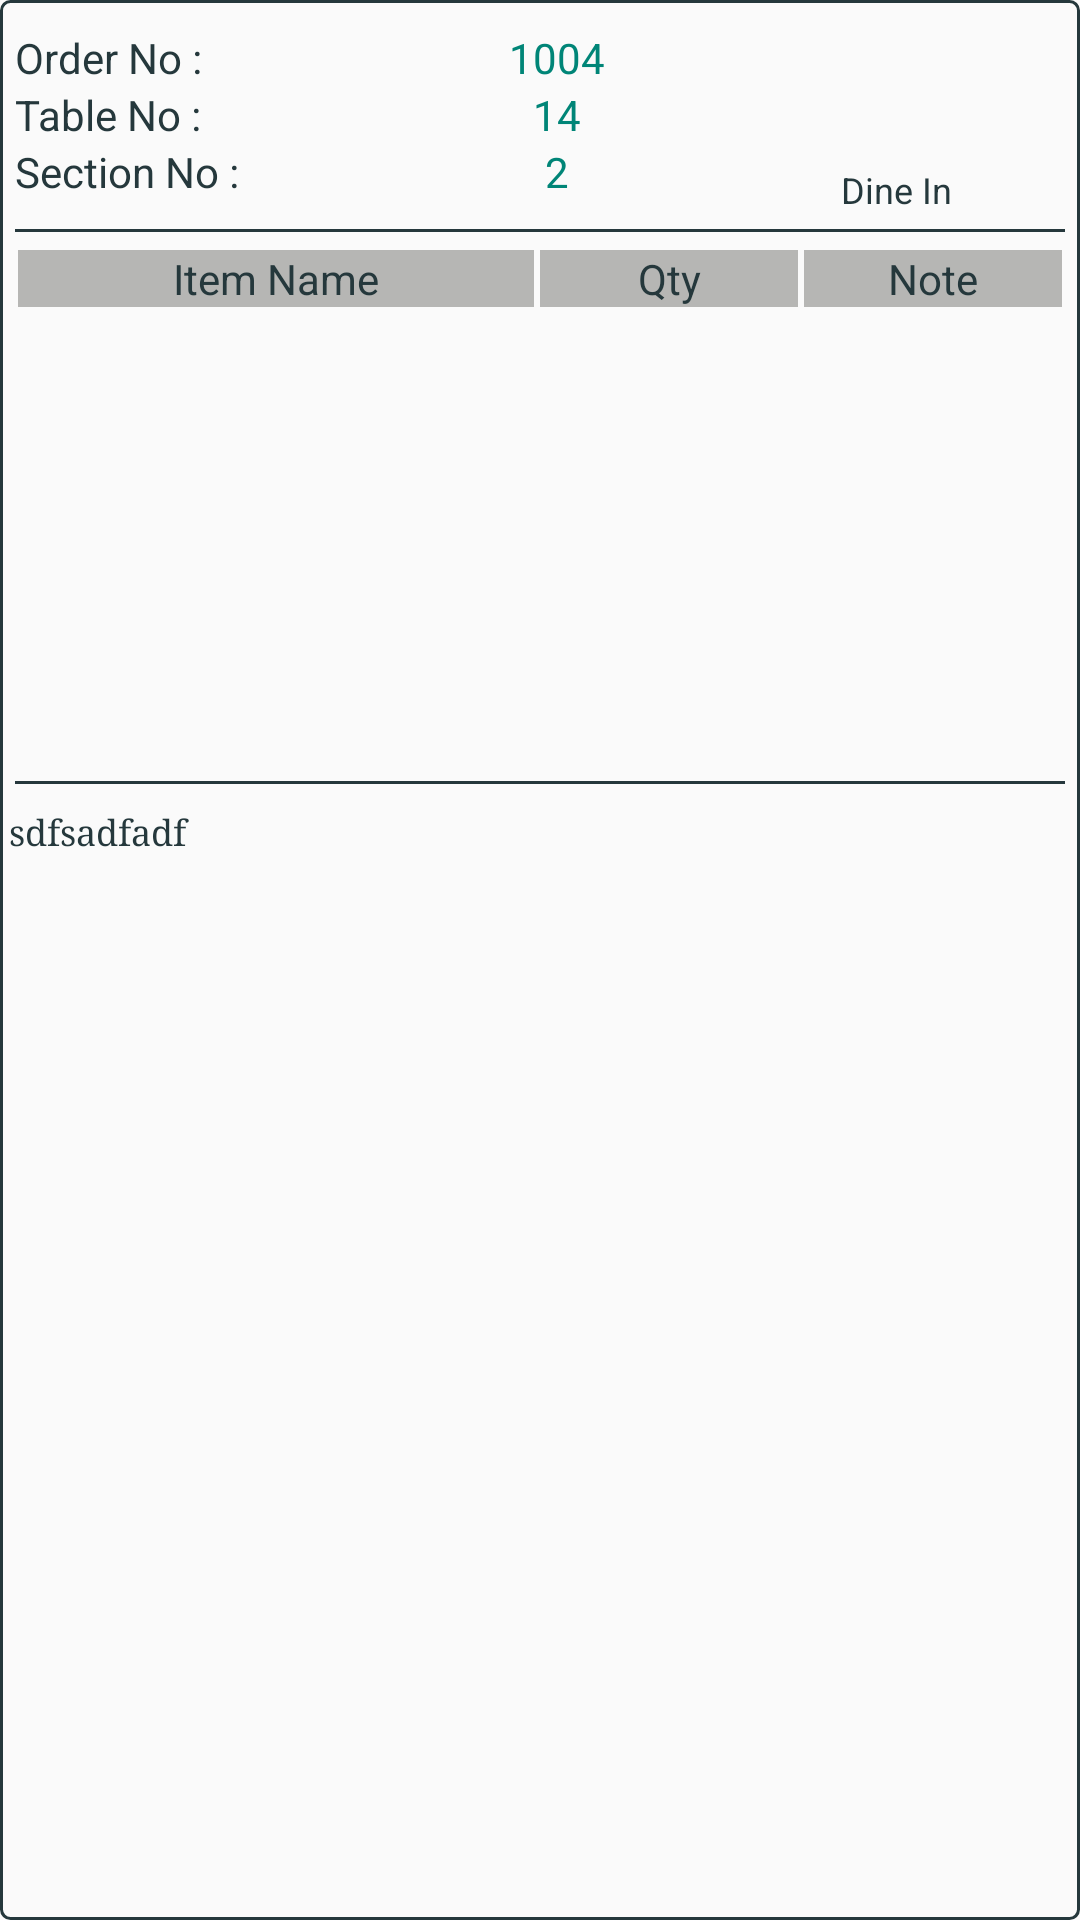

This screen was rendered from an Android layout file. Write that file and the resources it references.
<!-- AndroidManifest.xml: application theme AppTheme -->
<!-- res/layout/orders_row.xml -->
<?xml version="1.0" encoding="utf-8"?>
<LinearLayout xmlns:android="http://schemas.android.com/apk/res/android"
    android:id="@+id/orders_row_layout_container"
    android:layout_width="200dp"
    android:layout_height="200dp"
    android:layout_weight="1"
    android:background="@drawable/focused_table"
    android:orientation="vertical">

    <LinearLayout
        android:id="@+id/orders_row_container_layout"
        android:layout_width="match_parent"
        android:layout_height="wrap_content"
        android:layout_margin="5dp"
        android:orientation="horizontal">

        <LinearLayout
            android:layout_width="0dp"
            android:layout_height="wrap_content"
            android:layout_gravity="center"
            android:layout_weight="1.7"
            android:orientation="horizontal">

            <TableLayout
                android:layout_width="match_parent"
                android:layout_height="match_parent">

                <TableRow
                    android:layout_width="match_parent"
                    android:layout_height="wrap_content">

                    <TextView
                        android:id="@+id/orderRow_order_no_text"
                        android:layout_width="0dp"
                        android:layout_height="wrap_content"
                        android:layout_weight="1.2"
                        android:text="@string/order_number"
                        android:textColor="@color/text_color"
                        android:textSize="14sp" />

                    <TextView
                        android:id="@+id/orderRow_order_no"
                        android:layout_width="0dp"
                        android:layout_height="wrap_content"
                        android:layout_weight="1.1"
                        android:gravity="center"
                        android:text="1004"
                        android:textColor="@color/colorPrimary"
                        android:textSize="14sp" />
                </TableRow>

                <TableRow
                    android:layout_width="match_parent"
                    android:layout_height="wrap_content">

                    <TextView
                        android:id="@+id/orderRow_table_no_text"
                        android:layout_width="0dp"
                        android:layout_height="wrap_content"
                        android:layout_weight="1.2"
                        android:text="@string/table_number"
                        android:textColor="@color/text_color"
                        android:textSize="14sp" />

                    <TextView
                        android:id="@+id/orderRow_table_no"
                        android:layout_width="0dp"
                        android:layout_height="wrap_content"
                        android:layout_weight="1.1"
                        android:gravity="center"
                        android:text="14"
                        android:textColor="@color/colorPrimary"
                        android:textSize="14sp" />
                </TableRow>

                <TableRow
                    android:layout_width="match_parent"
                    android:layout_height="wrap_content">

                    <TextView
                        android:id="@+id/orderRow_section_no_text"
                        android:layout_width="0dp"
                        android:layout_height="wrap_content"
                        android:layout_weight="1.2"
                        android:text="@string/section_number"
                        android:textColor="@color/text_color"
                        android:textSize="14sp" />

                    <TextView
                        android:id="@+id/orderRow_section_no"
                        android:layout_width="0dp"
                        android:layout_height="wrap_content"
                        android:layout_weight="1.1"
                        android:gravity="center"
                        android:text="2"
                        android:textColor="@color/colorPrimary"
                        android:textSize="14sp" />
                </TableRow>

            </TableLayout>

        </LinearLayout>

        <LinearLayout
            android:layout_width="0dp"
            android:layout_height="wrap_content"
            android:layout_weight="0.8"
            android:gravity="center"
            android:orientation="vertical">

            <ImageView
                android:id="@+id/orderRow_orderType_image"
                android:layout_width="55dp"
                android:layout_height="50dp" />

            <TextView
                android:id="@+id/orderRow_orderType_text"
                android:layout_width="wrap_content"
                android:layout_height="wrap_content"
                android:text="@string/dine_in"
                android:textColor="@color/text_color"
                android:textSize="12sp" />

        </LinearLayout>

    </LinearLayout>

    <View
        android:layout_width="fill_parent"
        android:layout_height="1dp"
        android:layout_marginHorizontal="5dp"
        android:background="@color/text_color" />

    <LinearLayout
        android:layout_width="match_parent"
        android:layout_height="wrap_content"
        android:layout_marginLeft="5dp"
        android:layout_marginTop="5dp"
        android:layout_marginRight="5dp">

        <TextView
            android:layout_width="0dp"
            android:layout_height="wrap_content"
            android:layout_margin="1dp"
            android:layout_weight="2"
            android:background="@color/layer4"
            android:gravity="center"
            android:paddingHorizontal="5dp"
            android:text="@string/item_name"
            android:textColor="@color/text_color"
            android:textSize="14sp" />

        <TextView
            android:layout_width="0dp"
            android:layout_height="wrap_content"
            android:layout_margin="1dp"
            android:layout_weight="1"
            android:background="@color/layer4"
            android:gravity="center"
            android:text="@string/quantity"
            android:textColor="@color/text_color"
            android:textSize="14sp" />

        <TextView
            android:layout_width="0dp"
            android:layout_height="wrap_content"
            android:layout_margin="1dp"
            android:layout_weight="1"
            android:background="@color/layer4"
            android:gravity="center"
            android:text="@string/note"
            android:textColor="@color/text_color"
            android:textSize="14sp" />
    </LinearLayout>

    <ScrollView
        android:layout_width="match_parent"
        android:layout_height="150dp"
        android:layout_marginLeft="5dp"
        android:layout_marginRight="5dp"
        android:layout_marginBottom="2dp"
        android:scrollbars="vertical">

        <TableLayout
            android:id="@+id/orderRow_table_container"
            android:layout_width="match_parent"
            android:layout_height="wrap_content"
            android:padding="1dp" />

    </ScrollView>

    <View
        android:layout_width="fill_parent"
        android:layout_height="1dp"
        android:layout_marginHorizontal="5dp"
        android:layout_marginVertical="5dp"
        android:background="@color/text_color" />

    <TextView
        android:id="@+id/orderRow_isUpdated"
        android:layout_width="match_parent"
        android:layout_height="wrap_content"
        android:layout_marginBottom="3dp"
        android:fontFamily="serif"
        android:padding="3dp"
        android:text="sdfsadfadf"
        android:textColor="@color/text_color"
        android:textSize="12dp" />

    <ImageButton
        android:id="@+id/orderRow_delete_order"
        android:layout_width="match_parent"
        android:layout_height="wrap_content"
        android:background="@color/exit"
        android:layout_marginBottom="1dp"
        android:layout_marginStart="1dp"
        android:layout_marginLeft="1dp"
        android:layout_marginEnd="1dp"
        android:layout_marginRight="1dp"
        android:src="@drawable/ic_delete_white_24dp" />

</LinearLayout>
<!-- resources referenced by this layout -->
<resources>
  <color name="colorPrimary">#008577</color>
  <color name="exit">#c24641</color>
  <color name="layer4">#b6b6b4</color>
  <color name="text_color">#25383c</color>
  <!-- drawable focused_table (drawable) -->
  <?xml version="1.0" encoding="utf-8"?>
  <selector xmlns:android="http://schemas.android.com/apk/res/android">
  
      <item>
          <shape>
              <stroke android:width="1dp" android:color="#25383C" />
              <corners android:radius="3dp" />
              <padding>7</padding>
          </shape>
      </item>
  
  </selector>
  <string name="dine_in">Dine In</string>
  <string name="item_name">Item Name</string>
  <string name="note">Note</string>
  <string name="order_number">Order No : </string>
  <string name="quantity">Qty</string>
  <string name="section_number">Section No : </string>
  <string name="table_number">Table No : </string>
  <style name="AppTheme" parent="Theme.AppCompat.Light.NoActionBar">
          
          <item name="colorPrimary">@color/colorPrimary</item>
          <item name="colorPrimaryDark">@color/colorPrimaryDark</item>
          <item name="colorAccent">@color/colorAccent</item>
          <item name="actionModeCloseButtonStyle">@style/NoCloseButtonActionModeStyle</item>
  
      </style>
  <color name="colorPrimaryDark">#00574b</color>
  <color name="colorAccent">#d81b60</color>
  <style name="NoCloseButtonActionModeStyle">
          <item name="android:visibility">invisible</item>
      </style>
</resources>
